Run: headless pygame with SDL's dummy video driver; simulated clock (each Clock.tick advances the game by its frame time, no real sleeping); random seed 0; keys injected as events and as key.get_pressed() state; mouse plan: one left click at the window centre at the start of phase 2, then a move to the lower-right quarter at the start of phase 3.
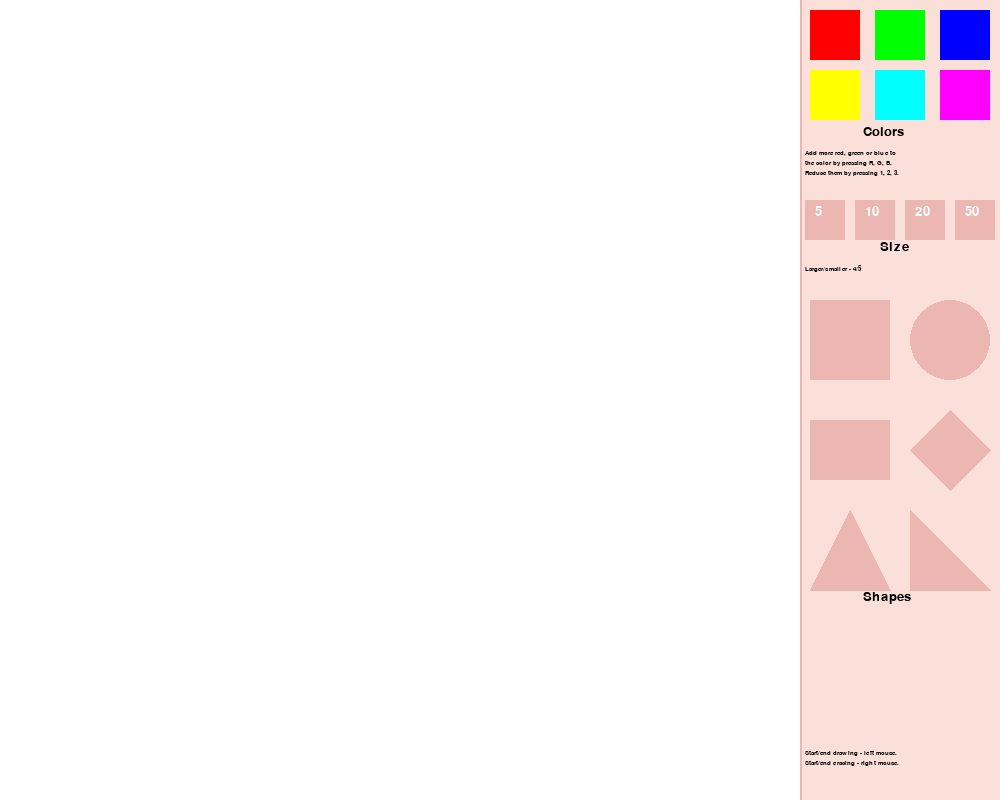
Frame 1 of 4 · flips 1–60 · no input
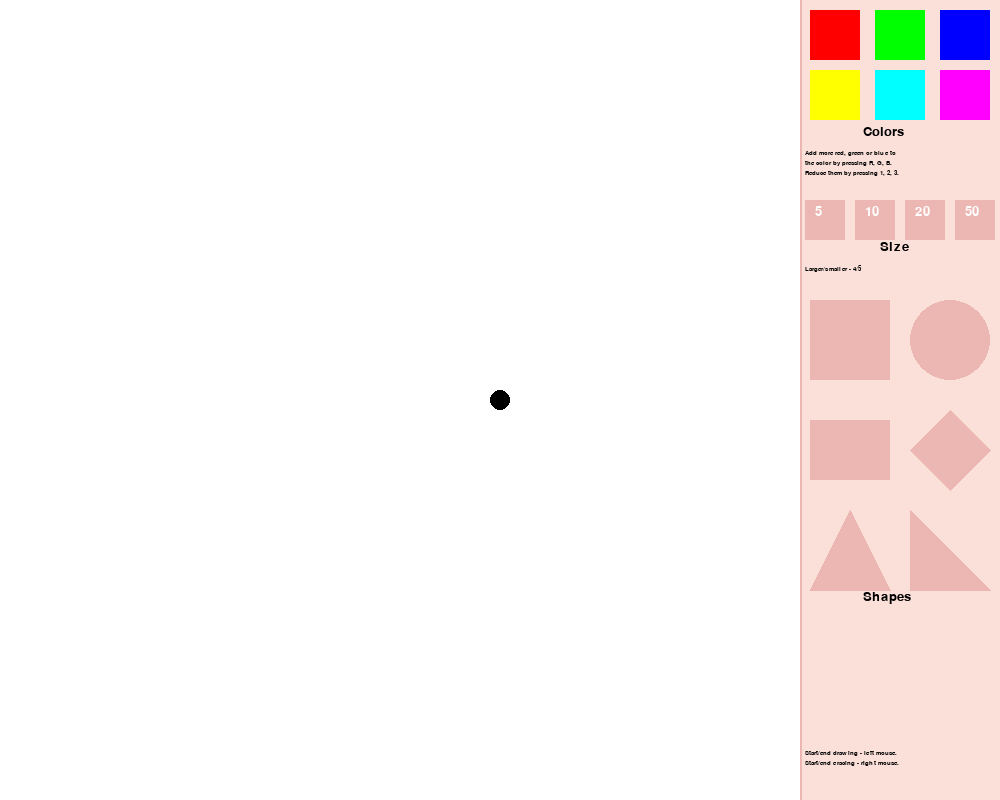
Frame 2 of 4 · flips 61–180 · clicked the window centre · tapped SPACE, RETURN · held RIGHT (→), D
Frame 3 of 4 · flips 181–300 · moved the mouse to the lower-right quarter · held DOWN (↓), S · screen unchanged from frame 2, image omitted
Frame 4 of 4 · flips 301–420 · held LEFT (←), A, UP (↑), W · screen unchanged from frame 3, image omitted

The pygame program that drew these frames:

import pygame

pygame.init()


screen = pygame.display.set_mode((1000, 800))    #width, height
pygame.display.set_caption("Paint ୨୧")
FPS = pygame.time.Clock() 
font_1 = pygame.font.SysFont('Verdana', 10)     #font style
font_2 = pygame.font.SysFont('Verdana', 20)   
red, green, blue = 0, 0, 0                      #size of erery color at the finish colour
x, y = 0, 0
draw = False                                    #bool func to check if the button is pressed
erase = False
square = False
circle = True
rect = False
rhomb = False
et = False
rt = False
d = 10                                          #brush size


screen.fill((255, 255, 255))


s1 = font_1.render('Add more red, green or blue to', True, (0, 0, 0))   #text
s2 = font_1.render('the color by pressing R, G, B.', True, (0, 0, 0))
s3 = font_1.render('Reduce them by pressing 1, 2, 3.', True, (0, 0, 0))
s4 = font_1.render('Start/end drawing - left mouse.', True, (0, 0, 0))
s5 = font_1.render('Start/end eracing - right mouse.', True, (0, 0, 0))
s13 = font_1.render('Larger/smaller - 4/5', True, (0, 0, 0))
s6 = font_2.render('Colors', True, (0, 0, 0))
s7 = font_2.render('Shapes', True, (0, 0, 0))
s8 = font_2.render('Size', True, (0, 0, 0))
s9 = font_2.render('5', True, (255, 255, 255))
s10 = font_2.render('10', True, (255, 255, 255))
s11 = font_2.render('20', True, (255, 255, 255))
s12 = font_2.render('50', True, (255, 255, 255))

while True:
    pressed = pygame.key.get_pressed()
    
    x = pygame.mouse.get_pos()[0]       #getting the pos of the mouse to draw on it
    y = pygame.mouse.get_pos()[1]
    
    if x > 815:                         #no drawing if we're to far bellow the border
        draw, erase = False, False
                    
    for event in pygame.event.get():
        if event.type == pygame.QUIT:
                    exit()
        if event.type == pygame.MOUSEBUTTONDOWN:
            if event.button == 1:
                if x < 800:                         #clicking on the mouse to start/stop drawing
                    if draw: draw = False
                    else:
                        draw = True
                        erase = False
                elif 810 < x < 890 and 300 < y < 380:       #shape buttons
                    square = True
                    circle = False  #square
                    rect = False
                    rhomb = False
                    et = False
                    rt = False
                elif 910 < x < 990 and 300 < y < 380:
                    circle = True
                    square = False  #circle
                    rect = False
                    rhomb = False
                    et = False
                    rt = False
                elif 810 < x < 890 and 420 < y < 480:
                    rect = True
                    circle = False  #rectangle
                    square = False
                    rhomb = False
                    et = False
                    rt = False
                elif 910 < x < 990 and 420 < y < 480:
                    rhomb = True
                    rect = False
                    circle = False  #rhombus
                    square = False
                    et = False
                    rt = False
                elif 810 < x < 890 and 510 < y < 590:
                    et = True
                    rect = False
                    circle = False  #equivalent triangle
                    square = False
                    rhomb = False
                    rt = False
                elif 910 < x < 990 and 510 < y < 590:
                    rt = True
                    rect = False
                    circle = False  #right triangle
                    square = False
                    rhomb = False
                elif 810 < x < 860 and 10 < y < 60:         #color buttons
                        red, green, blue = 255, 0, 0
                elif 875 < x < 925 and 10 < y < 60:
                        red, green, blue = 0, 255, 0
                elif 940 < x < 990 and 10 < y < 60:
                        red, green, blue = 0, 0, 255
                elif 810 < x < 860 and 70 < y < 120:
                        red, green, blue = 255, 255, 0
                elif 875 < x < 925 and 70 < y < 120:
                        red, green, blue = 0, 255, 255
                elif 940 < x < 990 and 70 < y < 120:
                        red, green, blue = 255, 0, 255
                elif 805 < x < 845 and 200 < y < 240: d = 5     #size buttons
                elif 855 < x < 895 and 200 < y < 240: d = 10
                elif 905 < x < 945 and 200 < y < 240: d = 20
                elif 955 < x < 995 and 200 < y < 240: d = 50
            elif event.button == 3:
                if x < 800:                         #clicking on the right mouse to start/stop erasing
                    if erase: erase = False
                    else:
                        erase = True
                        draw = False
    
    if pressed[pygame.K_r] and red < 255:       #keyboard color buttons
        red += 1
    if pressed[pygame.K_g] and green < 255:
        green += 1
    if pressed[pygame.K_b] and blue < 255:
        blue += 1 
    if pressed[pygame.K_1] and red > 0:
        red -= 1
    if pressed[pygame.K_2] and green > 0:
        green -= 1
    if pressed[pygame.K_3] and blue > 0:
        blue -= 1
    color = (red, green, blue)
    
    if pressed[pygame.K_4] and d < 200:                     #keyboard size buttons
        d += 1
    if pressed[pygame.K_5] and d > 2:
        d -= 1
        
    if draw and x < 799:                        #drawing
        if circle:
            pygame.draw.circle(screen, color, (x, y), d)
        elif square:
            pygame.draw.rect(screen, color, [x, y, d*1.5, d*1.5])
        elif rect:
            pygame.draw.rect(screen, color, [x, y, d*1.5, d])
        elif rhomb:
            pygame.draw.polygon(screen, color, [[x, y-d], [x+d, y], [x, y+d], [x-d, y]])
        elif et:
            pygame.draw.polygon(screen, color, [[x, y], [x-d, y+d*1.5], [x+d, y+d*1.5]])
        elif rt:
            pygame.draw.polygon(screen, color, [[x, y], [x, y+d], [x+d, y+d]])
    elif erase and x < 799:
        pygame.draw.circle(screen, (255, 255, 255), (x, y), d)
        
        
    #front    
    pygame.draw.rect(screen, (251, 224, 217), [800, 0, 200, 800])   #buttons display

    pygame.draw.rect(screen, (236,183,179), [800, 0, 2, 800])     #color
    pygame.draw.rect(screen, (255, 0, 0), [810, 10, 50, 50])
    pygame.draw.rect(screen, (0, 255, 0), [875, 10, 50, 50])
    pygame.draw.rect(screen, (0, 0, 255), [940, 10, 50, 50])
    pygame.draw.rect(screen, (255, 255, 0), [810, 70, 50, 50])
    pygame.draw.rect(screen, (0, 255, 255), [875, 70, 50, 50])
    pygame.draw.rect(screen, (255, 0, 255), [940, 70, 50, 50])

    pygame.draw.rect(screen, (236,183,179), [810, 300, 80, 80])#square     #shape
    pygame.draw.circle(screen, (236,183,179), (950, 340), 40)#circle
    pygame.draw.rect(screen, (236,183,179), [810, 420, 80, 60])#rect
    pygame.draw.polygon(screen, (236,183,179), [[950, 410], [990, 450], [950, 490], [910, 450]])#rhombus
    pygame.draw.polygon(screen, (236,183,179), [[850, 510], [810, 590], [890, 590]])#equivalent triangle
    pygame.draw.polygon(screen, (236,183,179), [[910, 510], [910, 590], [990, 590]])#right triangle

    pygame.draw.rect(screen, (236,183,179), [805, 200, 40, 40])     #size
    pygame.draw.rect(screen, (236,183,179), [855, 200, 40, 40])
    pygame.draw.rect(screen, (236,183,179), [905, 200, 40, 40])
    pygame.draw.rect(screen, (236,183,179), [955, 200, 40, 40])
    
    screen.blit(s8,(880, 240))                                      #big text
    screen.blit(s7,(863, 590)) 
    screen.blit(s6,(863, 125))

    screen.blit(s1,(805, 150))                                      #little text
    screen.blit(s2,(805, 160))  
    screen.blit(s3,(805, 170)) 
    screen.blit(s4,(805, 750)) 
    screen.blit(s5,(805, 760)) 
    screen.blit(s13,(805, 265)) 

    screen.blit(s9,(815, 205))                                      #button text
    screen.blit(s10,(865, 205))
    screen.blit(s11,(915, 205))
    screen.blit(s12,(965, 205))
    
    pygame.display.flip()
    FPS.tick(120)
